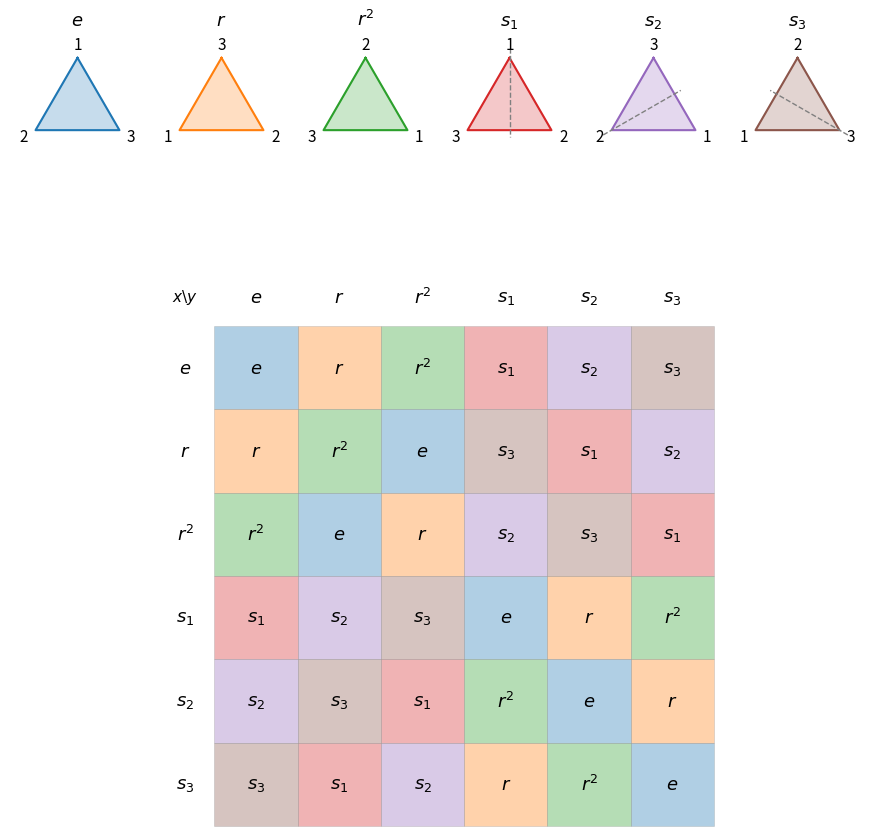

Recreate this plot in Python.
"""The six symmetries of an equilateral triangle and the Cayley table of the group they form, S_3
(Example 2.4.1). Top: the image of the labelled triangle under each symmetry; r is the rotation by
120 degrees, the cycle (1 2 3), and s_i the reflection in the axis through vertex i. Bottom: the
Cayley table, entry xy in row x and column y, where xy means "first y, then x"; each element has its
own colour, every row and column contains each element once, and the table is not symmetric about its
diagonal because the group is not commutative."""

import numpy as np
import matplotlib.pyplot as plt

# permutations of the vertices {1, 2, 3}, written as tuples (image of 1, image of 2, image of 3)
elems = {"e": (1, 2, 3), "r": (2, 3, 1), "r^2": (3, 1, 2), "s_1": (1, 3, 2), "s_2": (3, 2, 1), "s_3": (2, 1, 3)}
names = list(elems)
by_perm = {v: k for k, v in elems.items()}


def compose(x, y):
    """xy: apply y first, then x."""
    px, py = elems[x], elems[y]
    return by_perm[tuple(px[py[i] - 1] for i in range(3))]


label = {"e": "$e$", "r": "$r$", "r^2": "$r^2$", "s_1": "$s_1$", "s_2": "$s_2$", "s_3": "$s_3$"}
colors = {n: f"C{i}" for i, n in enumerate(names)}
corners = {1: (0.0, 1.0), 2: (-0.87, -0.5), 3: (0.87, -0.5)}

fig = plt.figure(figsize=(9, 9.2))
for k, n in enumerate(names):
    ax = fig.add_axes([0.03 + k * 0.16, 0.74, 0.15, 0.2])
    tri = np.array([corners[1], corners[2], corners[3], corners[1]])
    ax.fill(tri[:, 0], tri[:, 1], color=colors[n], alpha=0.25)
    ax.plot(tri[:, 0], tri[:, 1], color=colors[n], lw=1.5)
    perm = elems[n]
    for v in (1, 2, 3):                       # vertex v is carried to the position of vertex perm[v - 1]
        x, y = corners[perm[v - 1]]
        ax.text(1.28 * x, 1.28 * y, str(v), ha="center", va="center", fontsize=11)
    if n.startswith("s"):
        i = int(n[-1])
        x, y = corners[i]
        ax.plot([1.2 * x, -0.65 * x], [1.2 * y, -0.65 * y], color="0.5", lw=1.0, ls="--")
    ax.set_title(label[n], fontsize=13)
    ax.set_xlim(-1.4, 1.4); ax.set_ylim(-1.0, 1.5); ax.set_aspect("equal"); ax.axis("off")

ax = fig.add_axes([0.18, 0.04, 0.64, 0.62])
for i, x in enumerate(names):
    for j, y in enumerate(names):
        z = compose(x, y)
        ax.add_patch(plt.Rectangle((j, -i), 1, 1, fc=colors[z], alpha=0.35, ec="0.6", lw=0.6))
        ax.text(j + 0.5, -i + 0.5, label[z], ha="center", va="center", fontsize=13)
    ax.text(-0.35, -i + 0.5, label[x], ha="center", va="center", fontsize=13)
    ax.text(i + 0.5, 1.35, label[x], ha="center", va="center", fontsize=13)
ax.text(-0.35, 1.35, r"$x\backslash y$", ha="center", va="center", fontsize=11)
ax.set_xlim(-0.8, 6.05); ax.set_ylim(-5.05, 1.8); ax.set_aspect("equal"); ax.axis("off")
